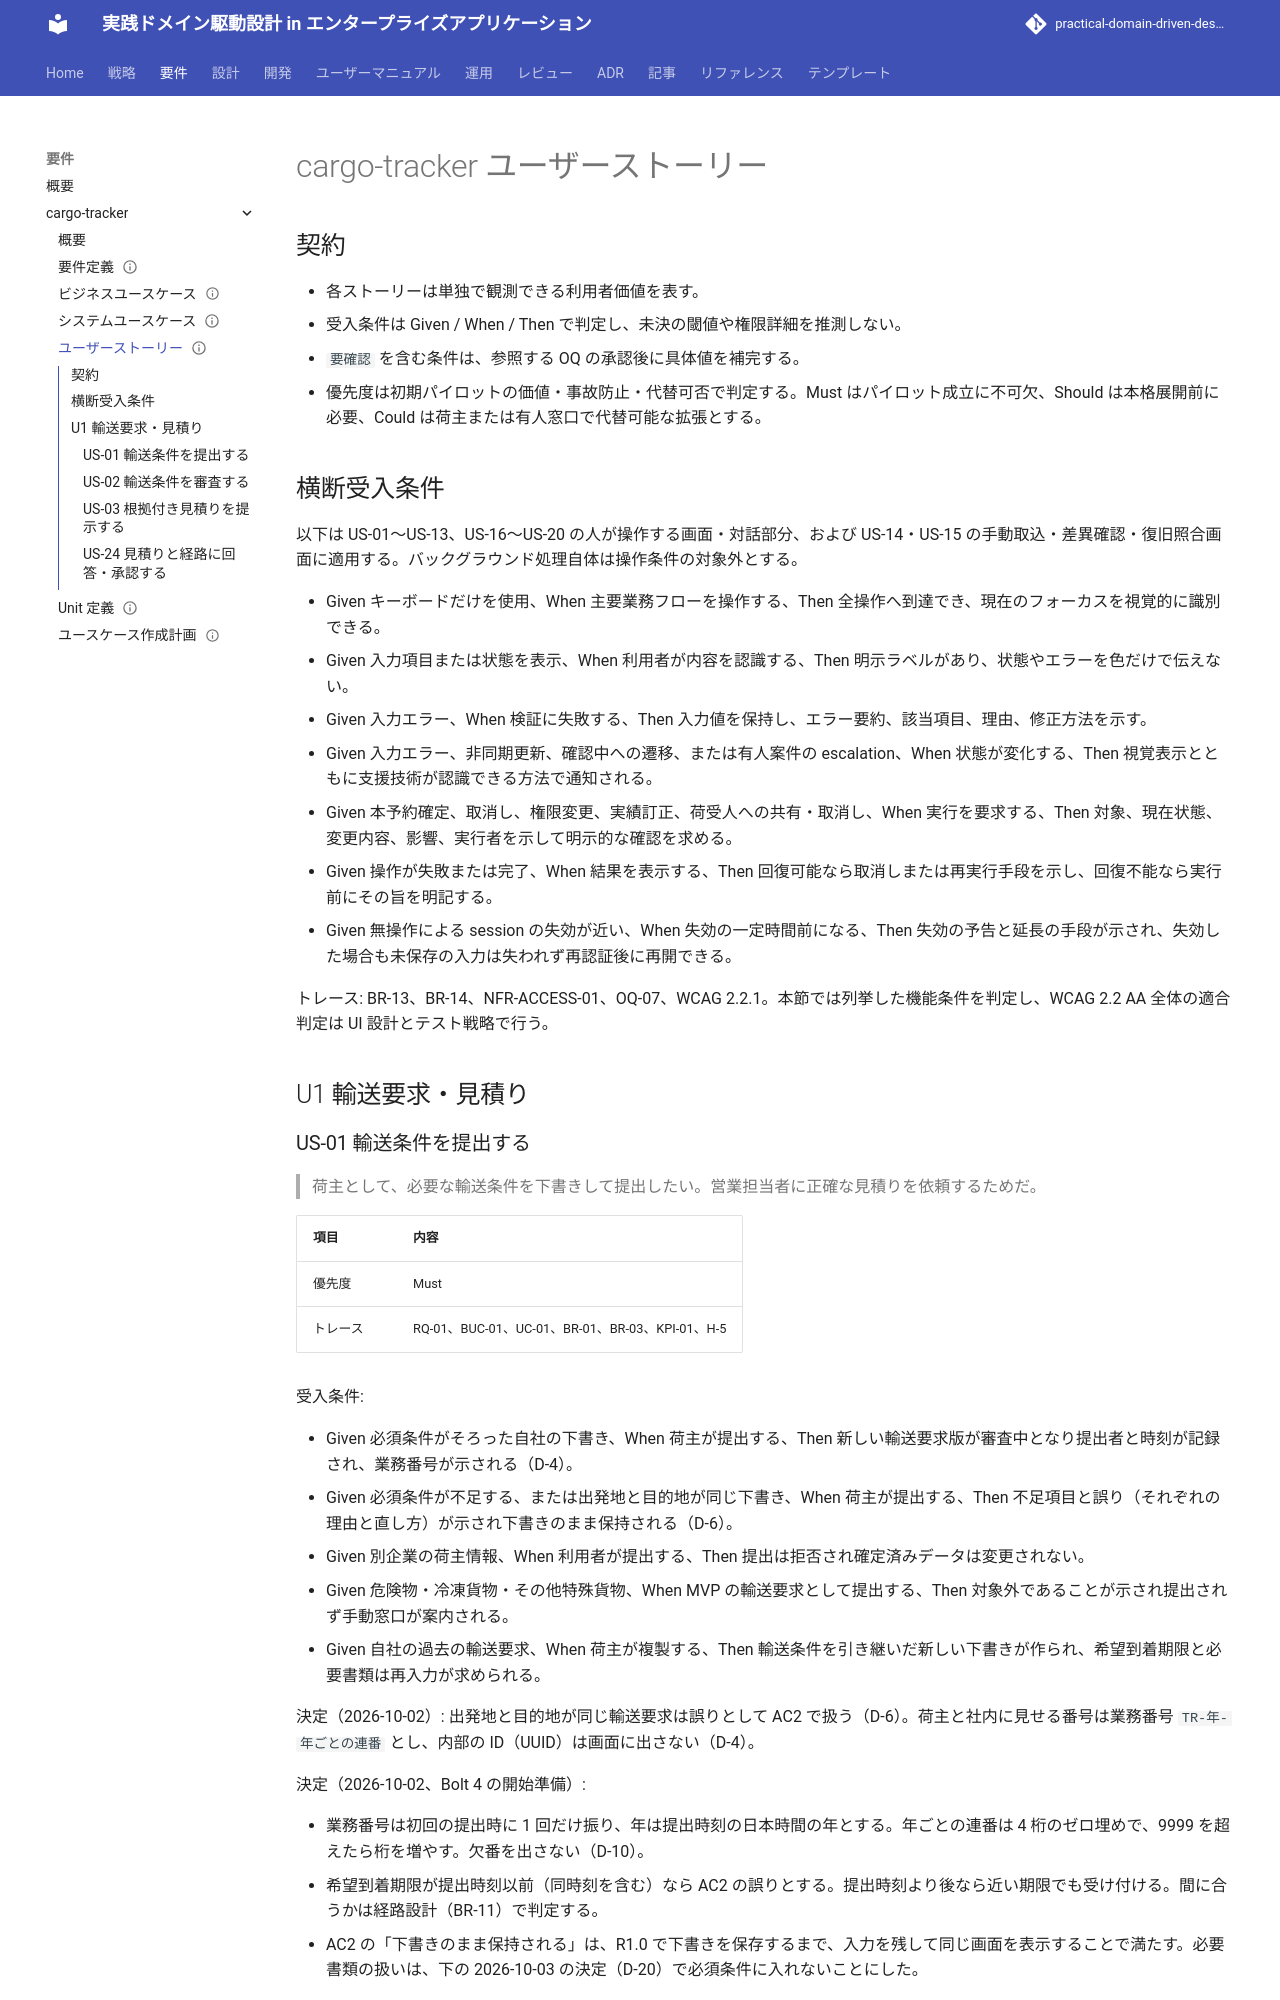

repository: k2works/practical-domain-driven-design-in-enterpris-application · page: develop/requirements/cargo-tracker/user_story/index.html · generator: mkdocs

---
type: Requirements
title: "cargo-tracker ユーザーストーリー"
description: "cargo-tracker MVP の価値単位のユーザーストーリー、受入条件、上流要件へのトレーサビリティ。"
tags: [requirements, user-story]
status: stable
generated: { by: openai/codex-gpt-5, at: 2026-10-01T02:07:39Z }
verified:
  - { by: human:kakimomokuri, at: 2026-10-01T05:20:11Z }
---

# cargo-tracker ユーザーストーリー

## 契約

- 各ストーリーは単独で観測できる利用者価値を表す。
- 受入条件は Given / When / Then で判定し、未決の閾値や権限詳細を推測しない。
- `要確認` を含む条件は、参照する OQ の承認後に具体値を補完する。
- 優先度は初期パイロットの価値・事故防止・代替可否で判定する。Must はパイロット成立に不可欠、Should は本格展開前に必要、Could は荷主または有人窓口で代替可能な拡張とする。
